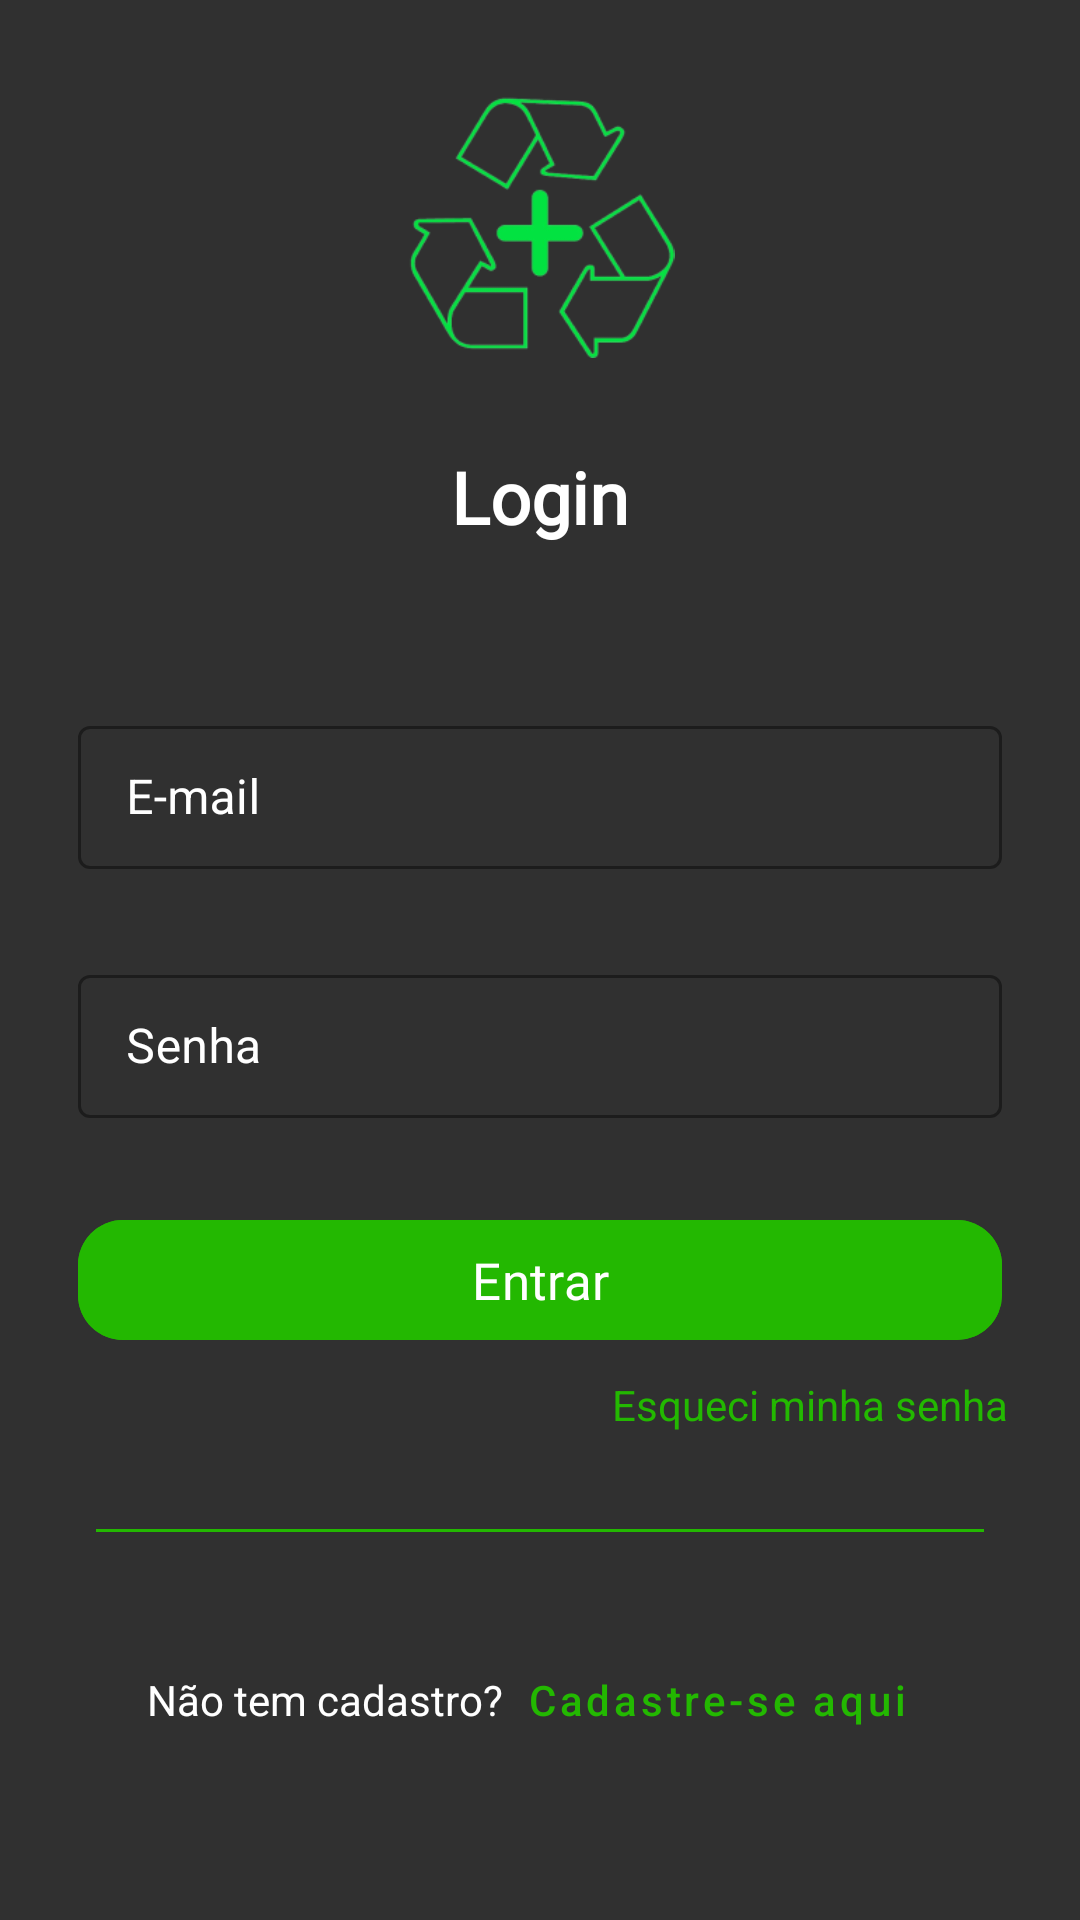

The Android layout XML behind this screen, and the referenced resources:
<!-- AndroidManifest.xml: application theme Theme.Projetofinaldmo -->
<!-- res/layout/activity_login.xml -->
<?xml version="1.0" encoding="utf-8"?>
<LinearLayout xmlns:android="http://schemas.android.com/apk/res/android"
    xmlns:app="http://schemas.android.com/apk/res-auto"
    android:layout_width="match_parent"
    android:layout_height="match_parent"
    android:orientation="vertical"
    android:padding="16dp"
    android:background="@color/dark_gray">

    <ImageView
        android:layout_width="90dp"
        android:layout_height="wrap_content"
        android:adjustViewBounds="true"
        android:layout_gravity="center"
        android:layout_marginTop="16dp"
        android:layout_marginBottom="20dp"
        android:src="@drawable/logo_verde" />

    
    <TextView
        android:layout_width="wrap_content"
        android:layout_height="wrap_content"
        android:text="Login"
        android:textColor="@android:color/white"
        android:textSize="24sp"
        android:textFontWeight="1000"
        android:fontFamily="@font/poppins"
        android:textAlignment="center"
        android:layout_gravity="center"
        android:layout_marginBottom="25dp"
        android:layout_marginTop="10dp"
        />

    <com.google.android.material.textfield.TextInputLayout
        android:paddingTop="30dp"
        android:layout_width="match_parent"
        android:layout_height="wrap_content"
        android:layout_marginEnd="10dp"
        android:layout_marginStart="10dp"
        android:hint="@string/e_mail"
        app:hintTextColor="@color/white"
        style="@style/LoginTextInputLayoutStyle"
        >
        <com.google.android.material.textfield.TextInputEditText
            android:id="@+id/editTextEmail"
            android:layout_width="match_parent"
            android:layout_height="wrap_content"
            android:textColor="@android:color/white"
            android:maxLines="1"
            android:inputType="textEmailAddress"
            />
    </com.google.android.material.textfield.TextInputLayout>

    <com.google.android.material.textfield.TextInputLayout
        android:paddingTop="30dp"
        android:layout_width="match_parent"
        android:layout_marginEnd="10dp"
        android:layout_marginStart="10dp"
        android:layout_height="wrap_content"
        android:hint="@string/senha"
        app:hintTextColor="@color/white"
        style="@style/LoginTextInputLayoutStyle"
        >
        <com.google.android.material.textfield.TextInputEditText
            android:id="@+id/editTextSenha"
            android:layout_width="match_parent"
            android:layout_height="wrap_content"
            android:textColor="@android:color/white"
            android:maxLines="1"
            android:inputType="textPassword"
            />
    </com.google.android.material.textfield.TextInputLayout>

    
    <com.google.android.material.button.MaterialButton
        android:id="@+id/btn_entrar"
        android:layout_marginEnd="10dp"
        android:layout_marginStart="10dp"
        android:layout_width="match_parent"
        android:layout_height="wrap_content"
        android:backgroundTint="@color/colorPrimary"
        android:text="@string/btn_entrar"
        android:textColor="@color/white"
        android:textSize="17dp"
        android:fontFamily="@font/poppins"
        app:cornerRadius="15dp"
        android:layout_marginTop="30dp"
        />

    <TextView
        android:layout_width="match_parent"
        android:layout_height="wrap_content"
        android:id="@+id/txt_forgot_password"
        android:layout_marginTop="8dp"
        android:layout_marginLeft="8dp"
        android:layout_marginRight="8dp"
        android:gravity="right"
        android:textColor="@color/colorPrimary"
        android:text="@string/txt_forgot_password"/>

    <View
        android:layout_width="match_parent"
        android:layout_height="1dp"
        android:background="@color/colorPrimary"
        android:layout_marginTop="32dp"
        android:layout_marginLeft="16dp"
        android:layout_marginRight="16dp" />

    <LinearLayout
        android:layout_width="match_parent"
        android:layout_height="wrap_content"
        android:orientation="horizontal"
        android:layout_marginTop="32dp"
        android:gravity="center">

        <TextView
            android:layout_width="wrap_content"
            android:layout_height="wrap_content"
            android:text="@string/txt_no_account"
            android:textColor="@color/white"/>

        <Button
            android:layout_width="wrap_content"
            android:layout_height="wrap_content"
            android:id="@+id/btn_login_new_user"
            android:text="@string/btn_user_register"
            style="@style/Widget.MaterialComponents.Button.TextButton"
            android:textAllCaps="false" />

    </LinearLayout>
</LinearLayout>
<!-- resources referenced by this layout -->
<resources>
  <color name="colorPrimary">#23B801</color>
  <color name="dark_gray">#303030</color>
  <color name="white">#FFFFFF</color>
  <!-- drawable logo_verde: png bitmap (drawable, 20849 bytes) -->
  <string name="btn_entrar">Entrar</string>
  <string name="btn_user_register">Cadastre-se aqui</string>
  <string name="e_mail">E-mail</string>
  <string name="senha">Senha</string>
  <string name="txt_forgot_password">Esqueci minha senha</string>
  <string name="txt_no_account">Não tem cadastro?</string>
  <style name="LoginTextInputLayoutStyle" parent="Widget.MaterialComponents.TextInputLayout.OutlinedBox.Dense">
          <item name="boxStrokeColor">@color/text_input_box_stroke</item>
          <item name="colorAccent">#fff</item>
          <item name="android:textColorHint">#FFF</item>
      </style>
  <style name="Theme.Projetofinaldmo" parent="Base.Theme.Projetofinaldmo" />
  <style name="Base.Theme.Projetofinaldmo" parent="Theme.Material3.DayNight.NoActionBar">
          <item name="colorPrimary">@color/colorPrimary</item>
          <item name="colorPrimaryVariant">@color/black</item>
          
          <item name="colorSecondary">@color/ColorSencondary</item>
          
          <item name="android:statusBarColor" tools:targetApi="l">?attr/colorPrimaryVariant</item>
      </style>
  <color name="black">#000000</color>
  <color name="ColorSencondary">#ADFFFF</color>
</resources>
